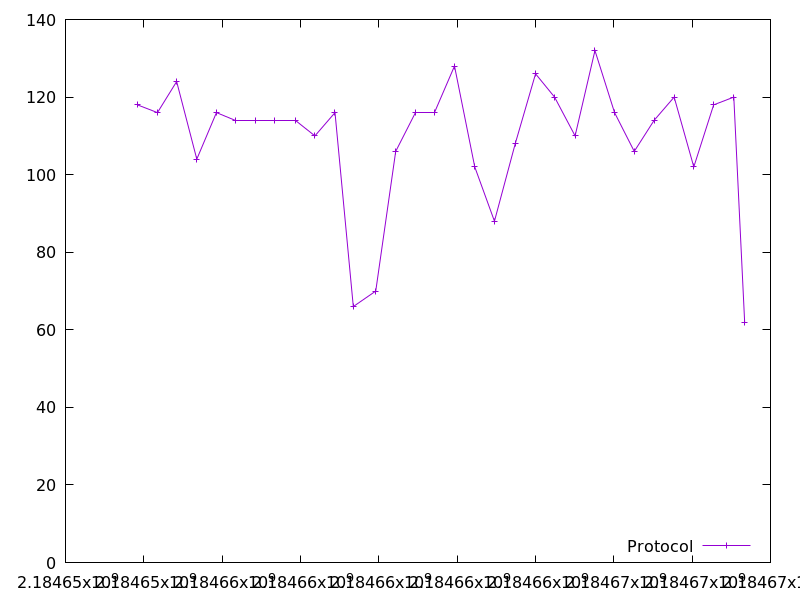

The table this chart was drawn from, first rows:
2184653834.720117, 118.0
2184654348, 116.0
2184654838, 124.0
2184655352, 104.0
2184655855, 116.0
2184656344, 114.0
2184656861, 114.0
2184657324, 114.0
2184657863, 114.0
2184658368, 110.0
2184658882, 116.0
2184659348, 66.0
2184659922, 70.0
2184660432, 106.0
2184660934, 116.0
2184661435, 116.0
2184661933, 128.0
2184662450, 102.0
2184662952, 88.0
2184663484, 108.0
2184664003, 126.0
2184664487, 120.0
2184665012, 110.0
2184665519, 132.0
2184666019, 116.0
2184666522, 106.0
2184667030, 114.0
2184667541, 120.0
2184668042, 102.0
2184668549, 118.0
2184669064, 120.0
2184669341, 62.0
